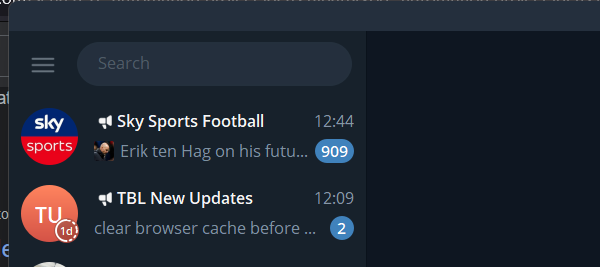
Workflow: Main

Step 1: Open Application 'telegram.exe Telegram' on the element in window 'Telegram (2633)' (telegram.exe)

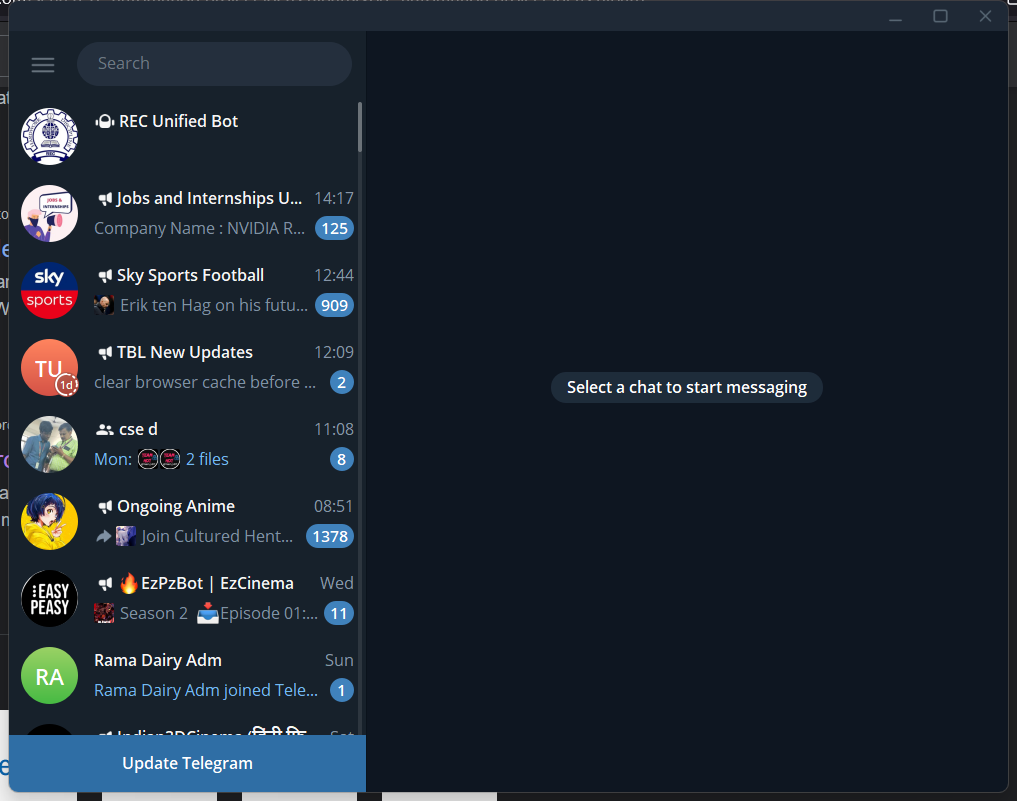
Step 2: Use Application: Telegram (2634) on the element in window 'Telegram (2634)' (telegram.exe)

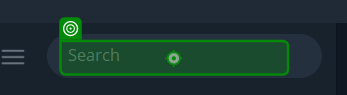
Step 3: type "rec unified bot" into 'grouping qt_scrollarea_…'

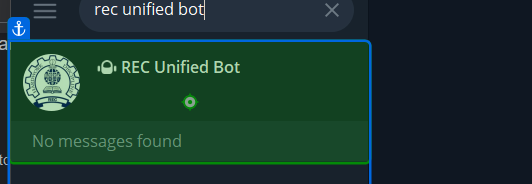
Step 4: click on 'grouping'

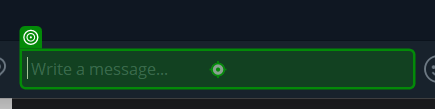
Step 5: type "/attendance" into 'grouping qt_scrollarea_…'

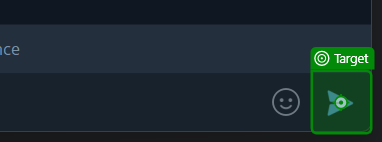
Step 6: click on 'grouping'

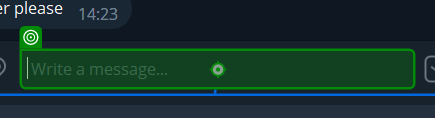
Step 7: type "[number redacted]" into 'grouping qt_scrollarea_…'

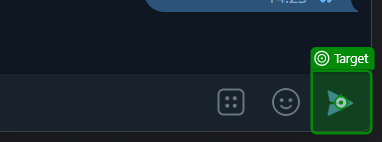
Step 8: click on 'grouping'

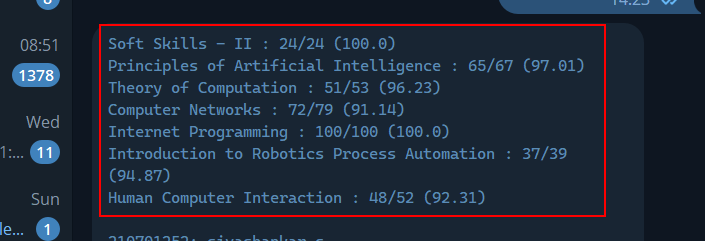
Step 9: get-text from the grouping in window 'REC Unified Bot - (2635)' (telegram.exe)

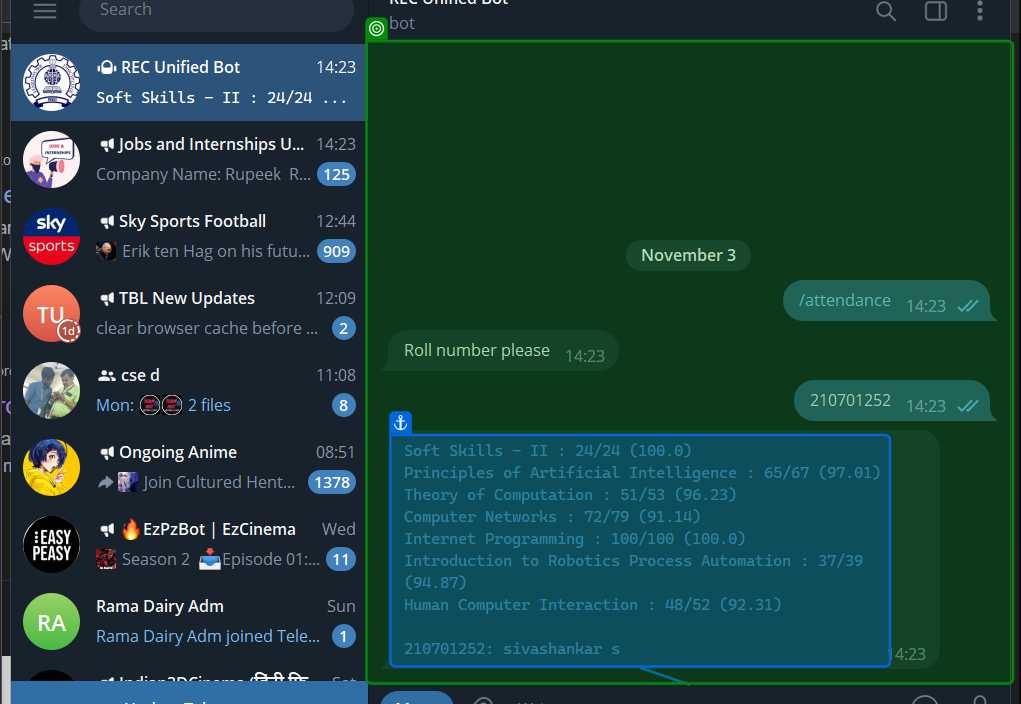
Step 10: get-text from 'telegram.exe REC'

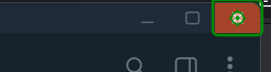
Step 11: click on 'grouping'